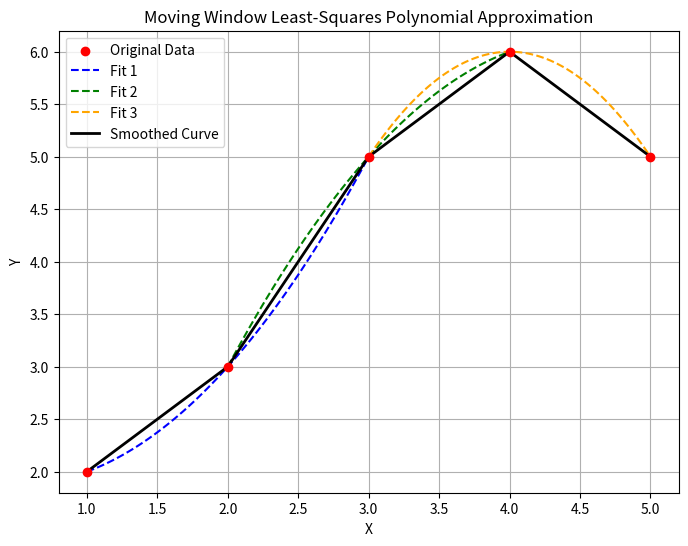

Reproduce this figure in Python.
import numpy as np
import matplotlib.pyplot as plt
from numpy.polynomial.polynomial import Polynomial

# Given data points
x = np.array([1, 2, 3, 4, 5])
y = np.array([2, 3, 5, 6, 5])

# Define window size
window_size = 3

# Colors for different polynomial fits
colors = ['blue', 'green', 'orange']

# Generate the figure
plt.figure(figsize=(8, 6))
plt.scatter(x, y, color='red', label='Original Data', zorder=3)

# Fit and plot polynomials for each window
for i in range(len(x) - window_size + 1):
    x_window = x[i:i + window_size]
    y_window = y[i:i + window_size]
    
    # Fit a quadratic polynomial
    coeffs = np.polyfit(x_window, y_window, 2)
    poly_eq = np.poly1d(coeffs)
    
    # Generate smooth x values for plotting
    x_smooth = np.linspace(x_window[0], x_window[-1], 100)
    y_smooth = poly_eq(x_smooth)
    
    # Plot the polynomial fit
    plt.plot(x_smooth, y_smooth, color=colors[i], linestyle='dashed', label=f'Fit {i+1}')

# Overall smoothed curve using piecewise quadratic fits
x_smooth_all = np.linspace(min(x), max(x), 100)
y_smooth_all = np.interp(x_smooth_all, x, y)
plt.plot(x_smooth_all, y_smooth_all, color='black', label='Smoothed Curve', linewidth=2)

# Labels and legend
plt.xlabel('X')
plt.ylabel('Y')
plt.title('Moving Window Least-Squares Polynomial Approximation')
plt.legend()
plt.grid()
plt.show()
